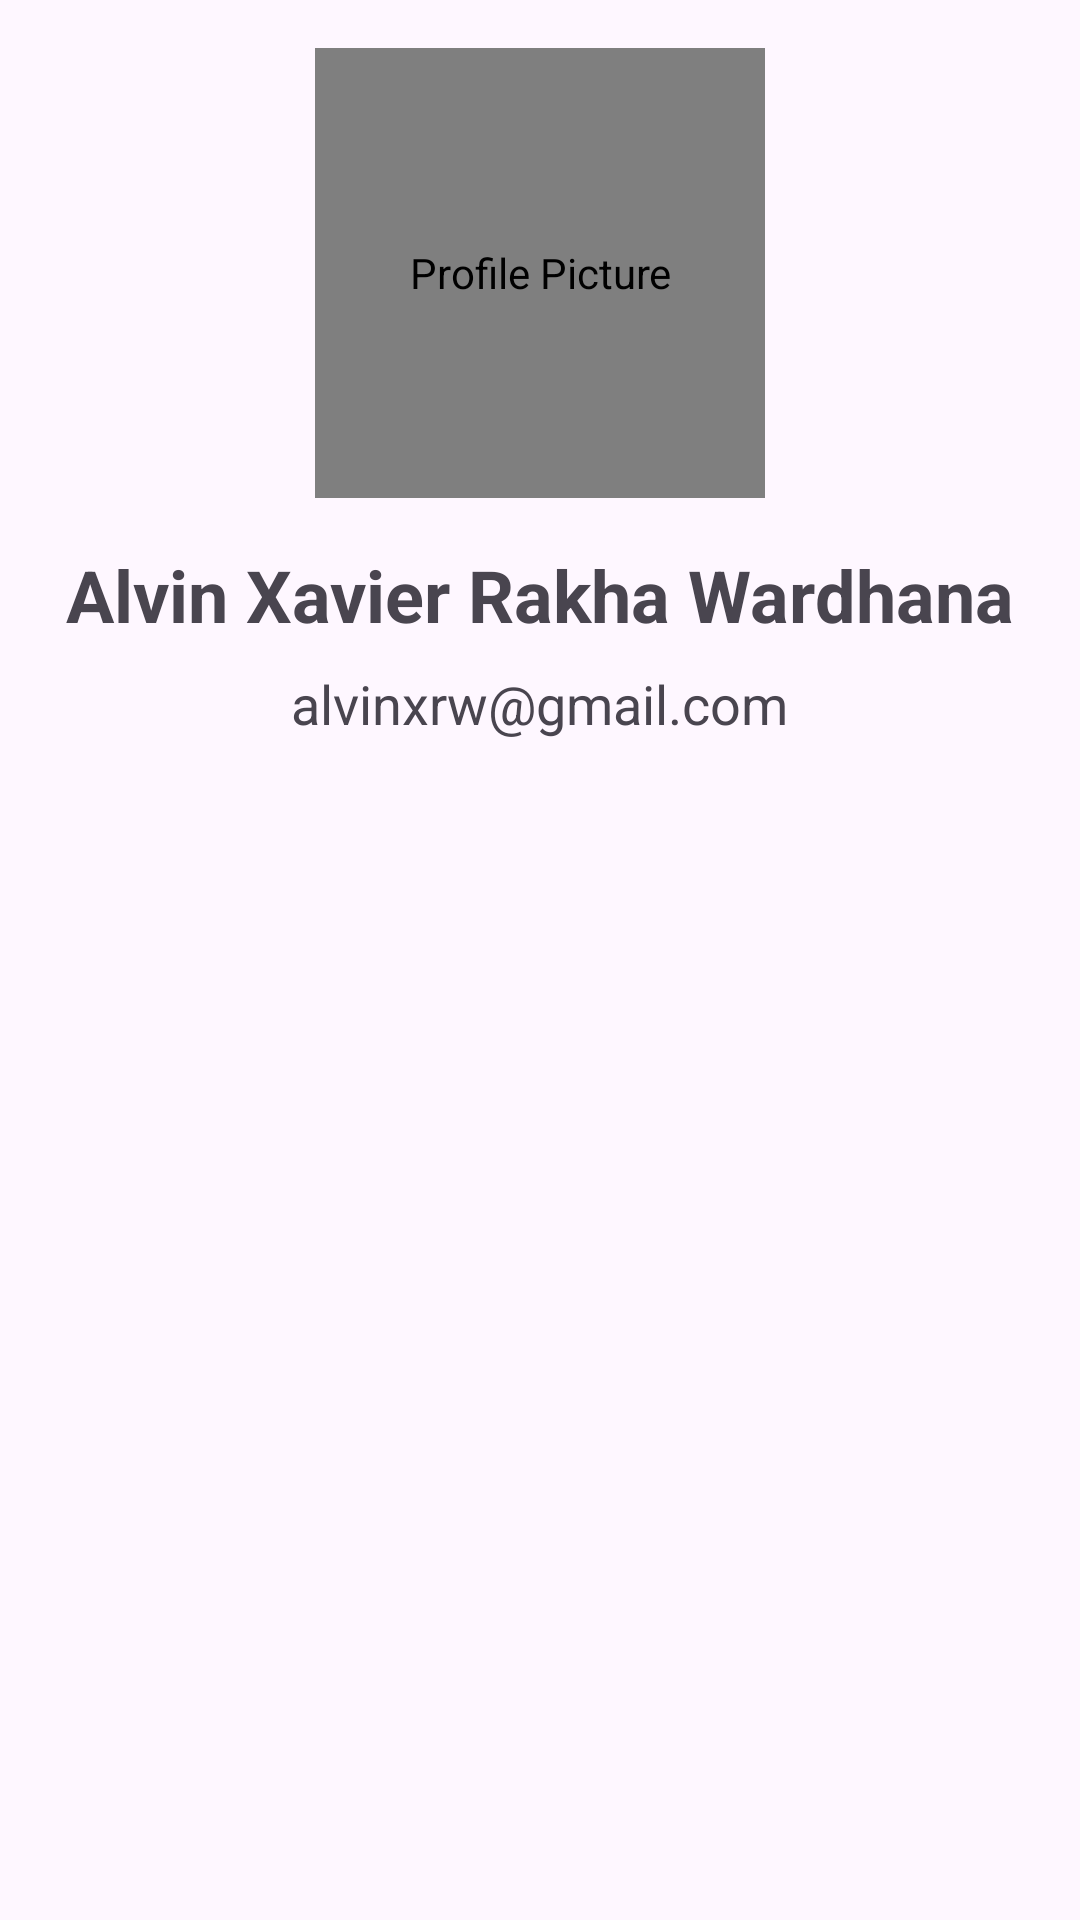

Produce the Android XML layout that renders to this screen, including the resource entries it uses.
<!-- AndroidManifest.xml: application theme Theme.MyRecyclerView -->
<!-- res/layout/activity_about_me.xml -->
<?xml version="1.0" encoding="utf-8"?>
<androidx.constraintlayout.widget.ConstraintLayout xmlns:android="http://schemas.android.com/apk/res/android"
    xmlns:tools="http://schemas.android.com/tools"
    android:layout_width="match_parent"
    android:layout_height="match_parent"
    xmlns:app="http://schemas.android.com/apk/res-auto"
    android:padding="16dp"
    android:gravity="center">

    
    <de.hdodenhof.circleimageview.CircleImageView
        android:id="@+id/profilePictureImageView"
        android:layout_width="150dp"
        android:layout_height="150dp"
        android:src="@drawable/pp"
        android:scaleType="centerCrop"
        android:contentDescription="@string/profile_picture"
        app:layout_constraintTop_toTopOf="parent"
        app:layout_constraintStart_toStartOf="parent"
        app:layout_constraintEnd_toEndOf="parent"
        app:layout_constraintBottom_toTopOf="@id/nameTextView"/>

    
    <TextView
        android:id="@+id/nameTextView"
        android:layout_width="wrap_content"
        android:layout_height="wrap_content"
        android:text="@string/my_name"
        android:textSize="24sp"
        android:textStyle="bold"
        app:layout_constraintTop_toBottomOf="@id/profilePictureImageView"
        app:layout_constraintStart_toStartOf="parent"
        app:layout_constraintEnd_toEndOf="parent"
        app:layout_constraintBottom_toTopOf="@id/emailTextView"
        android:paddingTop="16dp"/>

    
    <TextView
        android:id="@+id/emailTextView"
        android:layout_width="wrap_content"
        android:layout_height="wrap_content"
        android:text="@string/my_email"
        android:textSize="18sp"
        app:layout_constraintTop_toBottomOf="@id/nameTextView"
        app:layout_constraintStart_toStartOf="parent"
        app:layout_constraintEnd_toEndOf="parent"
        android:paddingTop="8dp"/>

</androidx.constraintlayout.widget.ConstraintLayout>
<!-- resources referenced by this layout -->
<resources>
  <!-- drawable pp: jpg bitmap (drawable, 102901 bytes) -->
  <string name="my_email">alvinxrw@gmail.com</string>
  <string name="my_name">Alvin Xavier Rakha Wardhana</string>
  <string name="profile_picture">Profile Picture</string>
  <style name="Theme.MyRecyclerView" parent="Base.Theme.MyRecyclerView" />
  <style name="Base.Theme.MyRecyclerView" parent="Theme.Material3.DayNight">
          
          <item name="android:actionMenuTextColor">@color/colorPrimary</item>
          <item name="colorPrimary">@color/colorPrimary</item>
          <item name="colorPrimaryVariant">@color/colorPrimaryDark</item>
          <item name="colorSecondary">@color/colorAccent</item>
          <item name="colorSecondaryVariant">@color/colorAccentDark</item>
  
          <item name="titleTextColor">@color/colorPrimary</item>
          <item name="android:itemTextAppearance">@style/ChangeTextColor</item>
      </style>
  <color name="colorPrimary">#9C27B0</color>
  <color name="colorPrimaryDark">#7B1FA2</color>
  <color name="colorAccent">#FF4081</color>
  <color name="colorAccentDark">#D81B60</color>
  <style name="ChangeTextColor" parent="@android:style/TextAppearance.Widget.IconMenu.Item">
          <item name="android:textColor">@color/colorAccentDark</item>
      </style>
</resources>
